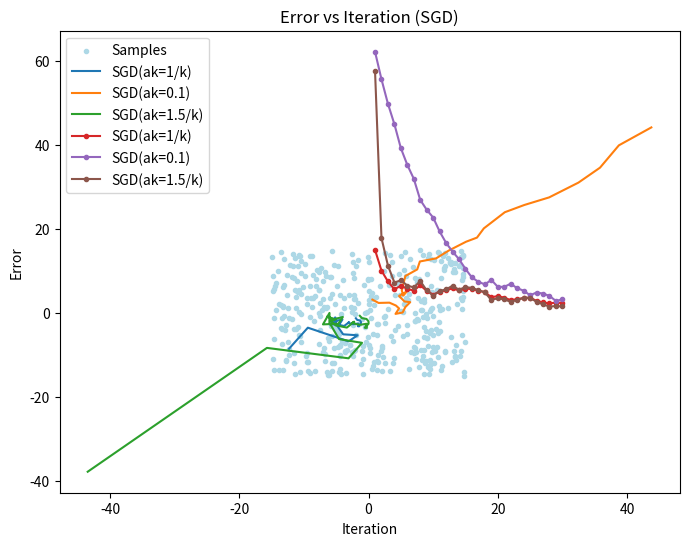
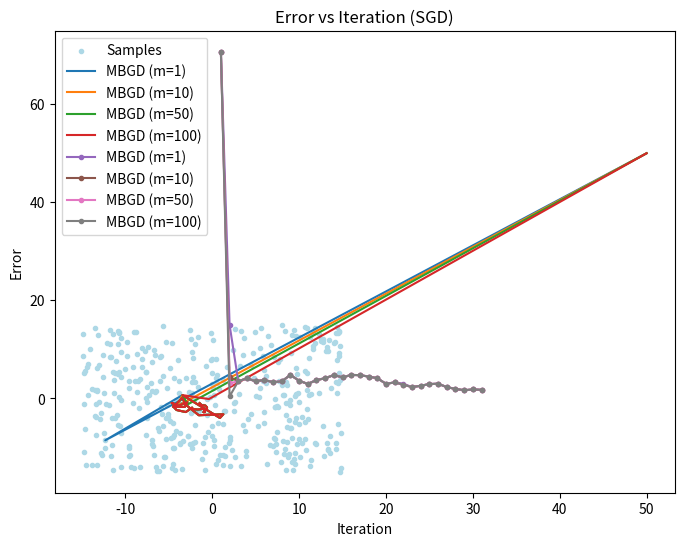

Reproduce these figures in Python, in order.
import numpy as np
import pandas as pd
import matplotlib.pyplot as plt

# 定义正方形区域边界
side_length = 30

# 生成样本
def generate_samples(num_samples):
    """
    使用numpy生成指定数量的样本点。
    参数：
    num_samples (int)：要生成的样本数量。
    返回：
    samples (numpy.ndarray)：生成的样本点数组，形状为(num_samples, 2)，每一行表示一个样本点的坐标。
    """
    # 在边长为side_length的正方形区域内，以原点为中心，随机生成num_samples个x1坐标
    x1 = np.random.uniform(-side_length / 2, side_length / 2, num_samples)
    # 同样随机生成num_samples个x2坐标
    x2 = np.random.uniform(-side_length / 2, side_length / 2, num_samples)
    # 将x1和x2坐标组合成二维数组，每一行是一个样本点的坐标
    return np.column_stack((x1, x2))

# 随机梯度下降估计均值
def sgd_estimate_mean(iter_num, samples, initial_w, learning_rates):
    """
    使用随机梯度下降方法估计均值。
    参数：
    num_samples (int)：样本数量。
    initial_w (list)：初始权重值列表。
    learning_rates (list)：学习率列表，对应每次迭代的学习率。
    返回：
    estimates (numpy.ndarray)：每次迭代后的权重估计值数组，形状为(num_samples, 2)。
    """
    # 将初始权重转换为numpy数组
    w = np.array(initial_w)
    estimates = []
    for i in range(iter_num):
        x = samples[i]
        # 计算梯度，根据随机梯度下降公式，梯度是当前权重与样本点的差值除以迭代次数
        gradient = w - x
        # 更新权重，根据学习率和梯度进行更新
        w = w - learning_rates[i] * gradient
        estimates.append(w.copy())
    return np.array(estimates)

# 小批量梯度下降估计均值
def mbgd_estimate_mean(samples, initial_w, learning_rates, m_values):
    """
    使用小批量梯度下降方法估计均值。
    参数：
    num_samples (int)：样本数量。
    initial_w (list)：初始权重值列表。
    learning_rates (list)：学习率列表。
    m_values (list)：小批量的大小值列表。
    返回：
    all_estimates (dict)：以m值为键，对应小批量梯度下降每次迭代后的权重估计值数组为值的字典。
    """
    w = np.array(initial_w)
    iter_num = len(learning_rates)
    all_estimates = {m: [w] for m in m_values}
    for i in range(iter_num):
        x = samples[i]
        for m in m_values:
            if i % m == 0:
                batch = samples[i:i + m]
                # 计算小批量的梯度，先计算小批量内每个样本点与当前权重的差值之和，再除以小批量大小和迭代次数
                gradient = np.sum(w - batch, axis=0) / m
                w = w - learning_rates[i] * gradient
            all_estimates[m].append(w.copy())
    return all_estimates

# 绘制样本点平面分布和随机梯度下降轨迹
def plot_sgd_results(samples, all_estimates, ak):
    """
    绘制样本点平面分布和随机梯度下降轨迹。
    参数：
    samples (numpy.ndarray)：样本点数组。
    estimates (numpy.ndarray)：随机梯度下降每次迭代后的权重估计值数组。
    """
    plt.figure(figsize=(8, 6))
    # 绘制样本点，蓝色散点
    plt.scatter(samples[:, 0], samples[:, 1], c='lightblue', marker='.', label='Samples')
    for i in range(len(all_estimates)):
        # 绘制随机梯度下降轨迹
        plt.plot(all_estimates[i][:, 0], all_estimates[i][:, 1], label=f'SGD(ak={ak[i]})')
    plt.xlabel('X1')
    plt.ylabel('X2')
    plt.title('SGD: Samples and Trajectory')
    plt.legend()
    plt.show()

# 绘制迭代次数与估计误差
def plot_error(all_estimates, ak):
    """
    绘制迭代次数与估计误差的关系图。
    参数：
    num_samples (int)：样本数量。
    estimates (numpy.ndarray)：每次迭代后的权重估计值数组。
    """
    true_value = np.array([0, 0])
    for i in range(len(all_estimates)):
        # 计算每次迭代后的估计误差，使用欧几里得距离公式（这里通过numpy的范数函数计算）
        errors = np.linalg.norm(all_estimates[i] - true_value, axis=1)
        plt.plot(range(1, len(errors) + 1), errors, marker='.', label=f'SGD(ak={ak[i]})')
    plt.xlabel('Iteration')
    plt.ylabel('Error')
    plt.title('Error vs Iteration (SGD)')
    plt.legend()
    plt.show()

# 绘制小批量梯度下降轨迹
def plot_mbgd_results(samples, all_estimates):
    """
    绘制小批量梯度下降轨迹。
    参数：
    samples (numpy.ndarray)：样本点数组。
    all_estimates (dict)：以m值为键，对应小批量梯度下降每次迭代后的权重估计值数组为值的字典。
    """
    plt.figure(figsize=(8, 6))
    plt.scatter(samples[:, 0], samples[:, 1], c='lightblue', marker='.', label='Samples')
    for m, estimates in all_estimates.items():
        plt.plot([est[0] for est in estimates], [est[1] for est in estimates], label=f'MBGD (m={m})')
    plt.xlabel('X1')
    plt.ylabel('X2')
    plt.title('MBGD: Samples and Trajectories')
    plt.legend()
    plt.show()

def plot_mbgd_error(samples, all_estimates):
    true_value = np.array([0, 0])
    for m,estimates in all_estimates.items():
        # 计算每次迭代后的估计误差，使用欧几里得距离公式（这里通过numpy的范数函数计算）
        errors = np.linalg.norm(estimates - true_value, axis=1)
        plt.plot(range(1, len(errors) + 1), errors, label=f'MBGD (m={m})', marker='.')
    plt.xlabel('Iteration')
    plt.ylabel('Error')
    plt.title('Error vs Iteration (SGD)')
    plt.legend()
    plt.show()


if __name__ == "__main__":
    # 生成400个样本
    num_samples = 400
    samples = generate_samples(num_samples)
    iter_num = 30

    # 随机梯度下降
    initial_w_sgd = [50, 50]
    learning_rates_sgd_1 = [1 / k for k in range(1, iter_num + 1)]
    learning_rates_sgd_2 = np.zeros(iter_num) + 0.1
    learning_rates_sgd_3 = [1.5 / k for k in range(1, iter_num + 1)]
    sgd_estimates = []
    sgd_estimates_1 = sgd_estimate_mean(iter_num, samples, initial_w_sgd, learning_rates_sgd_1)
    sgd_estimates_2 = sgd_estimate_mean(iter_num, samples, initial_w_sgd, learning_rates_sgd_2)
    sgd_estimates_3 = sgd_estimate_mean(iter_num, samples, initial_w_sgd, learning_rates_sgd_3)
    sgd_estimates.append(sgd_estimates_1)
    sgd_estimates.append(sgd_estimates_2)
    sgd_estimates.append(sgd_estimates_3)
    ak = ['1/k','0.1','1.5/k']
    plot_sgd_results(samples, sgd_estimates, ak)
    plot_error(sgd_estimates, ak)

    # 小批量梯度下降
    initial_w_mbgd = [50, 50]
    learning_rates_mbgd = [1 / k for k in range(1, iter_num + 1)]
    m_values = [1, 10, 50, 100]
    mbgd_estimates = mbgd_estimate_mean(samples, initial_w_mbgd, learning_rates_mbgd, m_values)
    plot_mbgd_results(samples, mbgd_estimates)
    plot_mbgd_error(samples, mbgd_estimates)